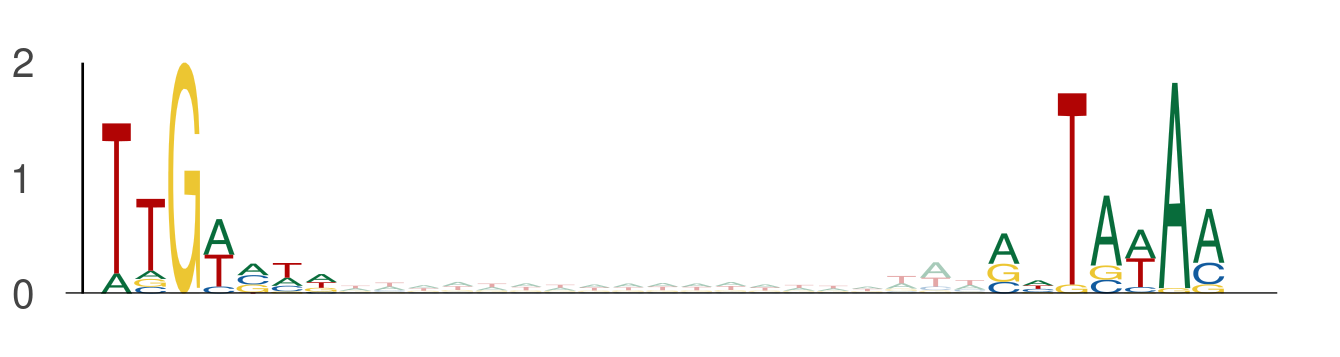

Data behind this chart, as committed beside it:
seq_index, start_position, end_position, is_reversed_complement
11250, 69, 76, 0
11250, 95, 102, 0
8059, 101, 108, 0
8059, 127, 134, 0
1525, 92, 99, 0
1525, 118, 125, 0
4050, 12, 19, 0
4050, 38, 45, 0
649, 79, 86, 0
649, 105, 112, 0
4952, 77, 84, 0
4952, 103, 110, 0
6288, 106, 113, 0
6288, 132, 139, 0
7583, 50, 57, 0
7583, 76, 83, 0
10083, 116, 123, 0
10083, 142, 149, 0
2463, 100, 107, 0
2463, 126, 133, 0
1580, 58, 65, 0
1580, 84, 91, 0
2611, 65, 72, 0
2611, 91, 98, 0
8233, 89, 96, 0
8233, 115, 122, 0
8040, 27, 34, 0
8040, 53, 60, 0
1981, 1, 8, 0
1981, 27, 34, 0
4546, 83, 90, 0
4546, 109, 116, 0
5409, 52, 59, 0
5409, 78, 85, 0
5409, 95, 102, 0
5409, 121, 128, 0
213, 50, 57, 0
213, 76, 83, 0
5705, 87, 94, 0
5705, 113, 120, 0
8068, 92, 99, 0
8068, 118, 125, 0
6931, 49, 56, 0
6931, 75, 82, 0
1550, 39, 46, 0
1550, 65, 72, 0
1208, 111, 118, 0
1208, 137, 144, 0
13301, 110, 117, 0
13301, 136, 143, 0
13301, 94, 101, 0
13301, 120, 127, 0
4808, 60, 67, 0
4808, 86, 93, 0
2497, 86, 93, 0
2497, 112, 119, 0
263, 76, 83, 0
263, 102, 109, 0
9541, 16, 23, 0
9541, 42, 49, 0
... 1,842 more rows
